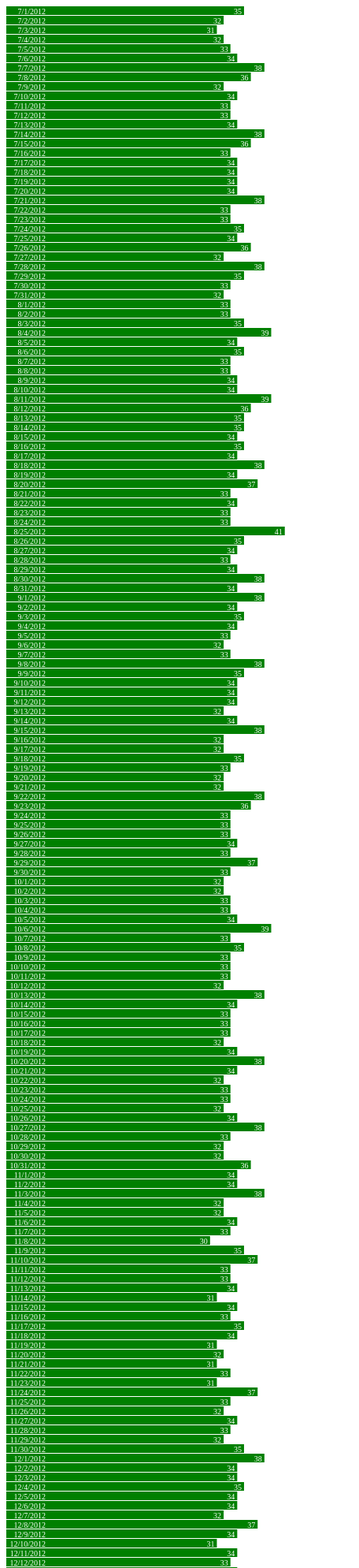
D3 v3 page, settled after 480 driven frames (8 s of simulated time); the page loaded 1 data file(s).



var width = 440,
    barHeight = 12;

var x = d3.scale.linear()
    .range([0, width]);

var chart = d3.select(".chart")
    .attr("width", width);

d3.tsv("data-116-Inbound.tsv", type, function(error, data) {
  x.domain([0, d3.max(data, function(d) { return d.close; })]);

  chart.attr("height", barHeight * data.length);

  var bar = chart.selectAll("g")
      .data(data)
    .enter().append("g")
      .attr("transform", function(d, i) { return "translate(0," + i * barHeight + ")"; });

  bar.append("rect")
      .attr("width", function(d) { return x(d.close); })
      .attr("height", barHeight - 1);

  bar.append("text")
      .attr("x", function(d) { return x(d.close) - 3; })
      .attr("y", barHeight / 2)
      .attr("dy", ".35em")
      .text(function(d) { return d.close; });

  bar.append("text")
      .attr("x", 50)
      .attr("y", barHeight / 2)
      .attr("dy", ".35em")
      .text(function(d) { return d.date; });


});

function type(d) {
  d.value = +d.value; // coerce to number
  return d;
}



### data: data-116-Inbound.tsv
		date	close
116	Inbound	7/1/2012	35
116	Inbound	7/2/2012	32
116	Inbound	7/3/2012	31
116	Inbound	7/4/2012	32
116	Inbound	7/5/2012	33
116	Inbound	7/6/2012	34
116	Inbound	7/7/2012	38
116	Inbound	7/8/2012	36
116	Inbound	7/9/2012	32
116	Inbound	7/10/2012	34
116	Inbound	7/11/2012	33
116	Inbound	7/12/2012	33
116	Inbound	7/13/2012	34
116	Inbound	7/14/2012	38
116	Inbound	7/15/2012	36
116	Inbound	7/16/2012	33
116	Inbound	7/17/2012	34
116	Inbound	7/18/2012	34
116	Inbound	7/19/2012	34
116	Inbound	7/20/2012	34
116	Inbound	7/21/2012	38
116	Inbound	7/22/2012	33
116	Inbound	7/23/2012	33
116	Inbound	7/24/2012	35
116	Inbound	7/25/2012	34
116	Inbound	7/26/2012	36
116	Inbound	7/27/2012	32
116	Inbound	7/28/2012	38
116	Inbound	7/29/2012	35
116	Inbound	7/30/2012	33
116	Inbound	7/31/2012	32
116	Inbound	8/1/2012	33
116	Inbound	8/2/2012	33
116	Inbound	8/3/2012	35
116	Inbound	8/4/2012	39
116	Inbound	8/5/2012	34
116	Inbound	8/6/2012	35
116	Inbound	8/7/2012	33
116	Inbound	8/8/2012	33
116	Inbound	8/9/2012	34
116	Inbound	8/10/2012	34
116	Inbound	8/11/2012	39
116	Inbound	8/12/2012	36
116	Inbound	8/13/2012	35
116	Inbound	8/14/2012	35
116	Inbound	8/15/2012	34
116	Inbound	8/16/2012	35
116	Inbound	8/17/2012	34
116	Inbound	8/18/2012	38
116	Inbound	8/19/2012	34
116	Inbound	8/20/2012	37
116	Inbound	8/21/2012	33
116	Inbound	8/22/2012	34
116	Inbound	8/23/2012	33
116	Inbound	8/24/2012	33
116	Inbound	8/25/2012	41
116	Inbound	8/26/2012	35
116	Inbound	8/27/2012	34
116	Inbound	8/28/2012	33
116	Inbound	8/29/2012	34
... 303 more rows